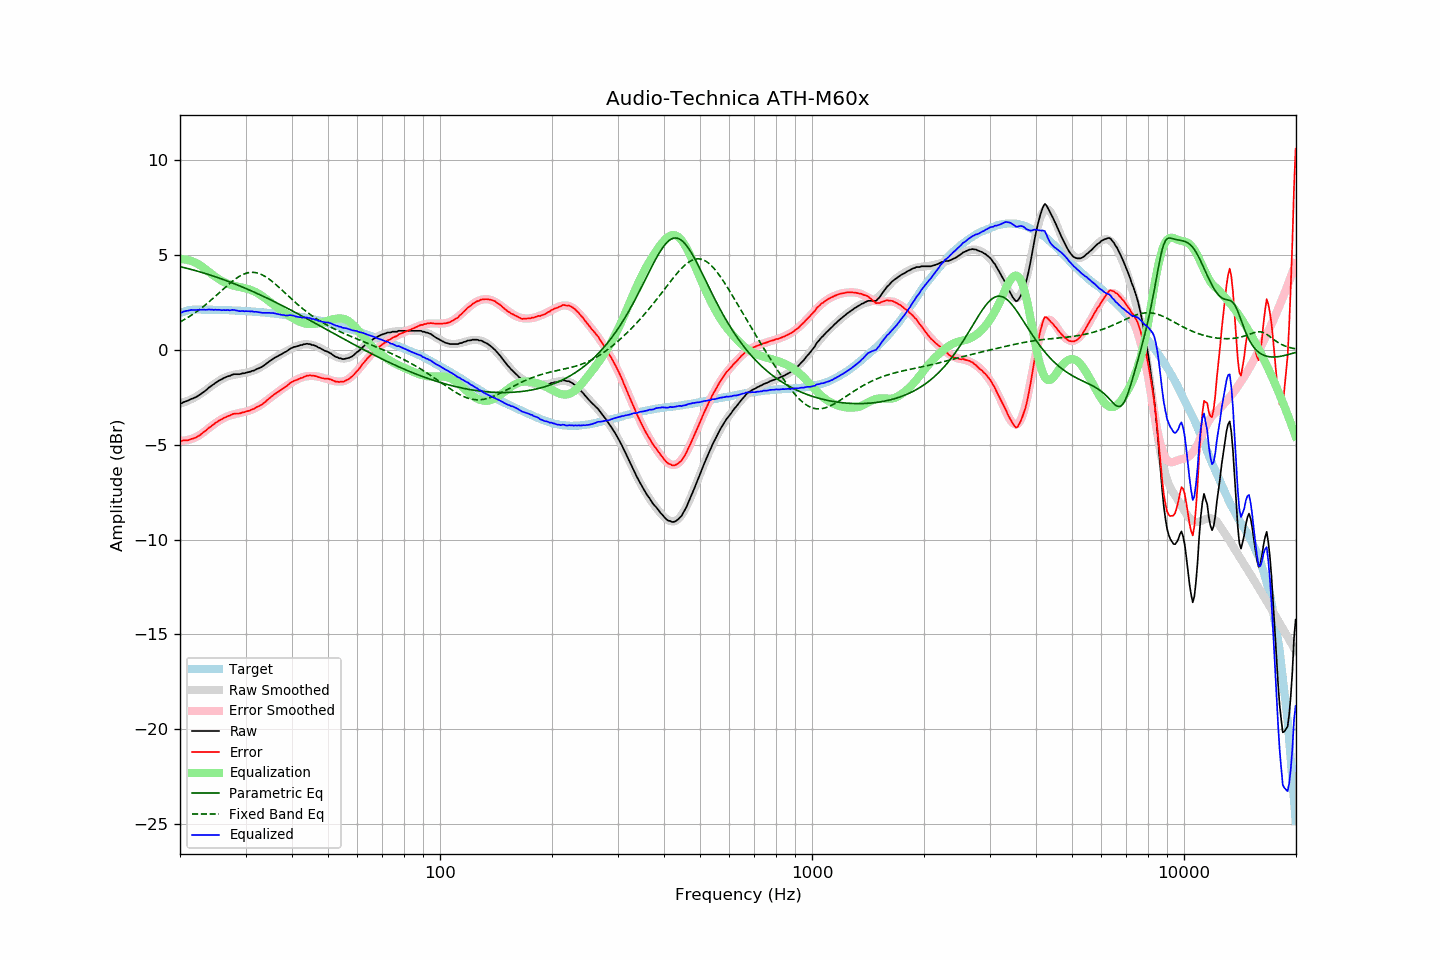

Values plotted in this chart, from the file beside it:
frequency, raw, error, smoothed, error_smoothed, equalization, parametric_eq, fixed_band_eq, equalized_raw, equalized_smoothed, target
20.00, -2.82, -4.77, -2.82, -4.79, 4.79, 4.39, 1.48, 1.97, 1.97, 1.95
20.20, -2.82, -4.80, -2.79, -4.79, 4.79, 4.37, 1.53, 1.97, 2.00, 1.98
20.40, -2.76, -4.77, -2.77, -4.78, 4.78, 4.35, 1.57, 2.03, 2.02, 2.01
20.61, -2.73, -4.76, -2.74, -4.77, 4.77, 4.33, 1.62, 2.05, 2.04, 2.03
20.81, -2.70, -4.76, -2.71, -4.76, 4.76, 4.31, 1.67, 2.06, 2.05, 2.06
21.02, -2.67, -4.76, -2.67, -4.74, 4.74, 4.29, 1.72, 2.07, 2.07, 2.09
21.23, -2.63, -4.73, -2.63, -4.72, 4.72, 4.27, 1.77, 2.09, 2.08, 2.10
21.44, -2.58, -4.69, -2.60, -4.69, 4.69, 4.25, 1.83, 2.12, 2.10, 2.11
21.66, -2.56, -4.68, -2.55, -4.66, 4.66, 4.22, 1.89, 2.11, 2.11, 2.12
21.87, -2.52, -4.64, -2.51, -4.63, 4.63, 4.20, 1.94, 2.11, 2.12, 2.12
22.09, -2.49, -4.62, -2.46, -4.59, 4.59, 4.18, 2.00, 2.10, 2.13, 2.13
22.31, -2.43, -4.56, -2.41, -4.55, 4.55, 4.15, 2.06, 2.12, 2.13, 2.13
22.54, -2.38, -4.51, -2.36, -4.49, 4.49, 4.13, 2.13, 2.12, 2.13, 2.13
22.76, -2.32, -4.45, -2.31, -4.44, 4.44, 4.10, 2.19, 2.12, 2.13, 2.13
22.99, -2.26, -4.38, -2.25, -4.38, 4.38, 4.08, 2.26, 2.12, 2.13, 2.12
23.22, -2.19, -4.31, -2.19, -4.32, 4.32, 4.05, 2.32, 2.13, 2.13, 2.12
23.45, -2.14, -4.26, -2.12, -4.25, 4.25, 4.03, 2.39, 2.12, 2.13, 2.12
23.69, -2.06, -4.18, -2.06, -4.19, 4.19, 4.00, 2.46, 2.13, 2.13, 2.12
23.92, -1.98, -4.10, -2.00, -4.12, 4.12, 3.97, 2.54, 2.14, 2.12, 2.12
24.16, -1.93, -4.05, -1.93, -4.05, 4.05, 3.95, 2.61, 2.12, 2.12, 2.12
24.40, -1.86, -3.98, -1.87, -3.98, 3.98, 3.92, 2.68, 2.13, 2.12, 2.12
24.65, -1.81, -3.92, -1.80, -3.92, 3.92, 3.89, 2.76, 2.11, 2.12, 2.11
24.89, -1.74, -3.85, -1.75, -3.86, 3.86, 3.86, 2.83, 2.13, 2.12, 2.11
25.14, -1.69, -3.80, -1.69, -3.80, 3.80, 3.83, 2.91, 2.12, 2.11, 2.11
25.39, -1.63, -3.74, -1.63, -3.75, 3.75, 3.80, 2.99, 2.12, 2.11, 2.11
25.65, -1.58, -3.69, -1.58, -3.69, 3.69, 3.77, 3.07, 2.12, 2.11, 2.11
25.91, -1.55, -3.65, -1.53, -3.64, 3.64, 3.74, 3.14, 2.09, 2.11, 2.10
26.16, -1.49, -3.59, -1.49, -3.60, 3.60, 3.71, 3.22, 2.11, 2.11, 2.10
26.43, -1.46, -3.56, -1.45, -3.56, 3.56, 3.68, 3.30, 2.10, 2.10, 2.10
26.69, -1.42, -3.52, -1.42, -3.52, 3.52, 3.65, 3.37, 2.10, 2.10, 2.10
26.96, -1.38, -3.48, -1.39, -3.48, 3.48, 3.62, 3.45, 2.11, 2.10, 2.10
27.23, -1.37, -3.46, -1.36, -3.45, 3.45, 3.59, 3.52, 2.09, 2.09, 2.09
27.50, -1.32, -3.41, -1.34, -3.43, 3.43, 3.55, 3.59, 2.11, 2.09, 2.09
27.77, -1.29, -3.37, -1.32, -3.40, 3.40, 3.52, 3.66, 2.12, 2.09, 2.08
28.05, -1.28, -3.36, -1.30, -3.38, 3.38, 3.49, 3.72, 2.10, 2.08, 2.08
28.33, -1.28, -3.35, -1.28, -3.36, 3.36, 3.45, 3.78, 2.08, 2.08, 2.07
28.62, -1.28, -3.35, -1.27, -3.34, 3.34, 3.42, 3.84, 2.07, 2.07, 2.07
28.90, -1.28, -3.35, -1.25, -3.32, 3.32, 3.38, 3.89, 2.05, 2.07, 2.07
29.19, -1.26, -3.32, -1.24, -3.31, 3.31, 3.35, 3.94, 2.05, 2.07, 2.06
29.48, -1.23, -3.29, -1.23, -3.29, 3.29, 3.31, 3.98, 2.06, 2.06, 2.06
29.78, -1.23, -3.28, -1.21, -3.27, 3.27, 3.28, 4.01, 2.04, 2.05, 2.05
30.08, -1.20, -3.25, -1.20, -3.25, 3.25, 3.24, 4.04, 2.05, 2.05, 2.05
30.38, -1.18, -3.22, -1.18, -3.22, 3.22, 3.21, 4.07, 2.05, 2.04, 2.04
30.68, -1.16, -3.20, -1.16, -3.20, 3.20, 3.17, 4.08, 2.04, 2.04, 2.04
30.99, -1.14, -3.17, -1.14, -3.17, 3.17, 3.13, 4.09, 2.03, 2.03, 2.03
31.30, -1.10, -3.12, -1.11, -3.14, 3.14, 3.09, 4.10, 2.04, 2.03, 2.02
31.61, -1.09, -3.11, -1.08, -3.10, 3.10, 3.06, 4.09, 2.01, 2.02, 2.02
31.93, -1.04, -3.05, -1.04, -3.05, 3.05, 3.02, 4.08, 2.02, 2.01, 2.01
32.24, -1.00, -3.00, -1.00, -3.01, 3.01, 2.98, 4.06, 2.01, 2.01, 2.00
32.57, -0.97, -2.97, -0.96, -2.96, 2.96, 2.94, 4.04, 1.99, 2.00, 2.00
32.89, -0.93, -2.92, -0.91, -2.91, 2.91, 2.90, 4.01, 1.98, 1.99, 1.99
33.22, -0.89, -2.87, -0.86, -2.85, 2.85, 2.86, 3.97, 1.96, 1.99, 1.98
33.55, -0.83, -2.81, -0.81, -2.79, 2.79, 2.82, 3.93, 1.96, 1.98, 1.98
33.89, -0.77, -2.74, -0.76, -2.73, 2.73, 2.78, 3.88, 1.96, 1.97, 1.97
34.23, -0.70, -2.66, -0.70, -2.66, 2.66, 2.74, 3.82, 1.97, 1.96, 1.96
34.57, -0.64, -2.59, -0.65, -2.60, 2.60, 2.70, 3.77, 1.96, 1.95, 1.95
34.92, -0.58, -2.52, -0.59, -2.53, 2.53, 2.66, 3.70, 1.96, 1.94, 1.94
35.27, -0.52, -2.45, -0.53, -2.47, 2.47, 2.62, 3.64, 1.95, 1.93, 1.93
35.62, -0.46, -2.38, -0.48, -2.41, 2.41, 2.58, 3.57, 1.95, 1.92, 1.92
35.97, -0.41, -2.32, -0.43, -2.34, 2.34, 2.53, 3.50, 1.93, 1.91, 1.91
... 635 more rows
